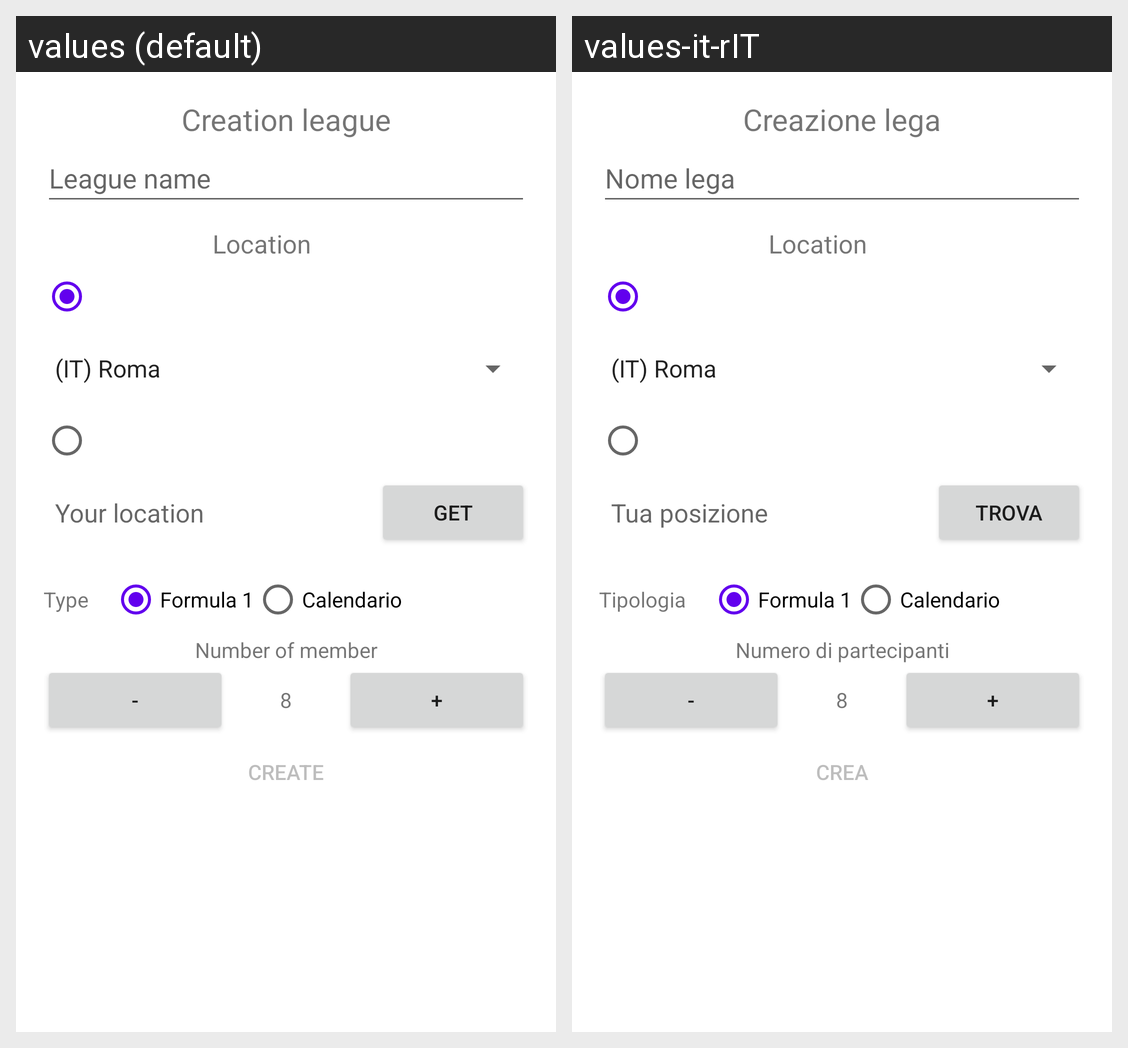

Locale-by-locale string values for the Android screen shown in this grid:
Android screen res/layout/fragment_lega_creation.xml rendered under 2 locales, left to right: values (default), values-it-rIT. Device: Nexus 5 (rendered at 1080×1920; each locale shown at half size, 540×960, under a caption strip naming it); theme Theme.Fantabasket.
Strings drawn on this screen, with the default value and each locale's value (text and hints the layout hard-codes, and strings that could not be matched under every locale, appear in the picture but are not listed):

creazione_lega
  values: Creation league
  values-it-rIT: Creazione lega

nome_lega
  values: League name
  values-it-rIT: Nome lega

location
  values: Location
  values-it-rIT: Location  [not translated; the default value is used]

your_location
  values: Your location
  values-it-rIT: Tua posizione

get
  values: Get
  values-it-rIT: Trova

tipologia
  values: Type
  values-it-rIT: Tipologia

formula_1
  values: Formula 1
  values-it-rIT: Formula 1  [not translated; the default value is used]

calendario
  values: Calendario
  values-it-rIT: Calendario  [not translated; the default value is used]

numero_di_partecipanti
  values: Number of member
  values-it-rIT: Numero di partecipanti

decrement
  values: -
  values-it-rIT: -  [not translated; the default value is used]

start_partecipanti_number
  values: 8
  values-it-rIT: 8  [not translated; the default value is used]

increment
  values: +
  values-it-rIT: +  [not translated; the default value is used]

crea
  values: Create
  values-it-rIT: Crea
